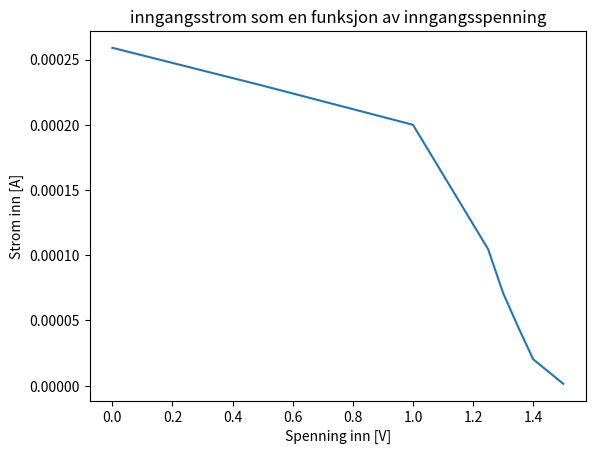

Reproduce this figure in Python.
import matplotlib.pyplot as plt
import numpy as np

Vinn=([0,0.5,1.0,1.1,1.2,1.22,1.24,1.3,1.33,1.35,1.4,2.0])
Vut=([4.22,4.22,3.93,3.58,3.01,1.005,0.925,0.380,0.320,0.114,0.103,0.099])

Vinn=np.array([0.0,0.5,1.0,1.25,1.3,1.35,1.4,1.5])
Vr=np.array([0.259,0.230,0.200,0.1047,0.071,0.045,0.0203,1.5e-3])
R=float(1e3)
Ir=Vr/R

plt.plot(Vinn,Ir)
plt.xlabel('Spenning inn [V]')
plt.ylabel('Strom inn [A]')
plt.title('inngangsstrom som en funksjon av inngangsspenning')
plt.show()
